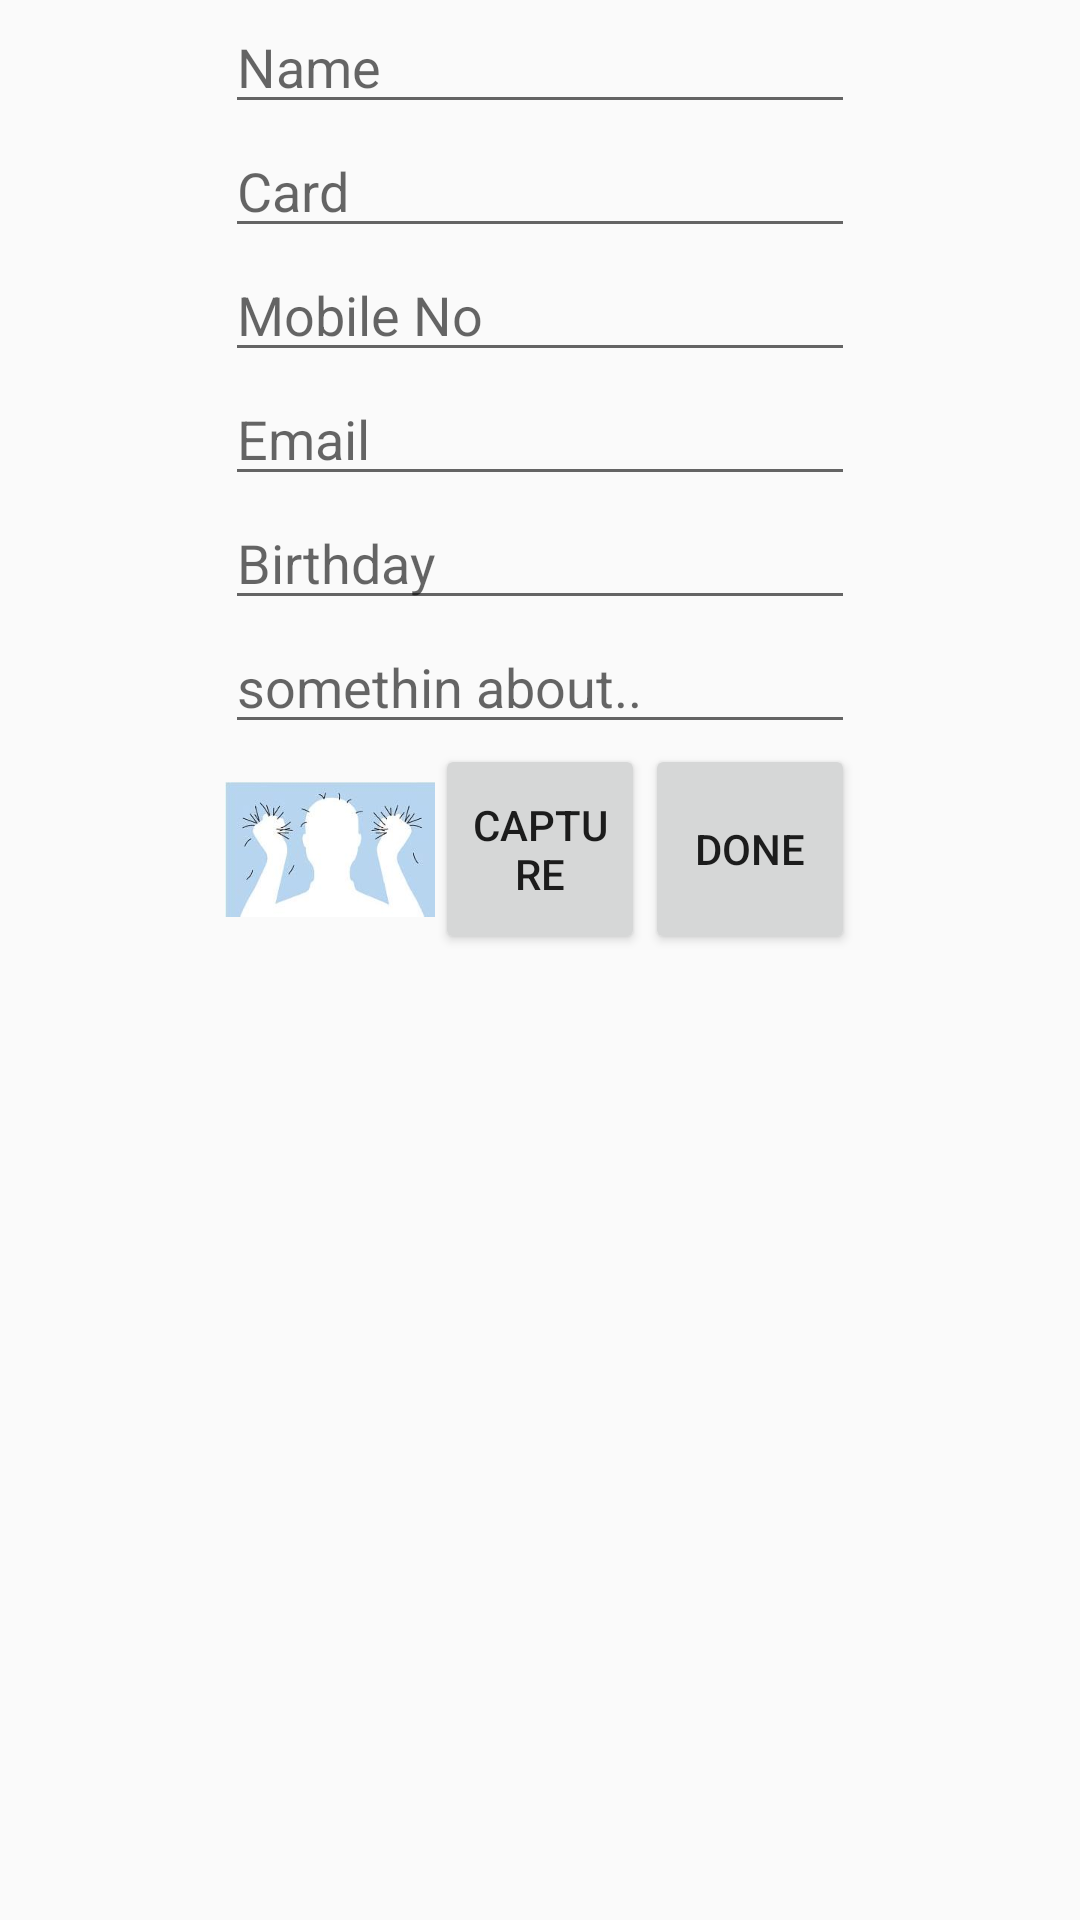

This screen was rendered from an Android layout file. Write that file and the resources it references.
<!-- AndroidManifest.xml: application theme MyMaterialTheme -->
<!-- res/layout/fragment_two.xml -->
<RelativeLayout xmlns:android="http://schemas.android.com/apk/res/android"
    xmlns:tools="http://schemas.android.com/tools"
    android:layout_width="match_parent"
    android:layout_height="match_parent"
    tools:context=".FragmentTwo">

    <EditText
        android:layout_width="wrap_content"
        android:layout_height="wrap_content"
        android:id="@+id/nameEditText"
        android:layout_alignParentTop="true"
        android:layout_alignLeft="@+id/cardEditText"
        android:layout_alignStart="@+id/cardEditText"
        android:layout_alignRight="@+id/tpEditText"
        android:layout_alignEnd="@+id/tpEditText"
        android:hint="Name" />

    <EditText
        android:layout_width="wrap_content"
        android:layout_height="wrap_content"
        android:id="@+id/cardEditText"
        android:hint="Card"
        android:layout_below="@+id/nameEditText"
        android:layout_alignLeft="@+id/tpEditText"
        android:layout_alignStart="@+id/tpEditText"
        android:layout_alignRight="@+id/tpEditText"
        android:layout_alignEnd="@+id/tpEditText" />

    <EditText
        android:layout_width="wrap_content"
        android:layout_height="wrap_content"
        android:inputType="phone"
        android:ems="10"
        android:id="@+id/tpEditText"
        android:hint="Mobile No"
        android:layout_below="@+id/cardEditText"
        android:layout_centerHorizontal="true" />

    <EditText
        android:layout_width="wrap_content"
        android:layout_height="wrap_content"
        android:inputType="textEmailAddress"
        android:ems="10"
        android:id="@+id/emailEditText"
        android:layout_below="@+id/tpEditText"
        android:layout_alignLeft="@+id/tpEditText"
        android:layout_alignStart="@+id/tpEditText"
        android:hint="Email" />

    <EditText
        android:layout_width="wrap_content"
        android:layout_height="wrap_content"
        android:inputType="date"
        android:ems="10"
        android:id="@+id/bdayEditText"
        android:layout_below="@+id/emailEditText"
        android:layout_alignLeft="@+id/emailEditText"
        android:layout_alignStart="@+id/emailEditText"
        android:hint="Birthday" />

    <EditText
        android:layout_width="wrap_content"
        android:layout_height="wrap_content"
        android:id="@+id/descEditText"
        android:layout_below="@+id/bdayEditText"
        android:layout_alignLeft="@+id/bdayEditText"
        android:layout_alignStart="@+id/bdayEditText"
        android:layout_alignRight="@+id/bdayEditText"
        android:layout_alignEnd="@+id/bdayEditText"
        android:hint="somethin about.." />

    <ImageView
        android:layout_width="70dp"
        android:layout_height="70dp"
        android:id="@+id/photoImageView"
        android:src="@drawable/abc"
        android:layout_below="@+id/descEditText"
        android:layout_alignLeft="@+id/descEditText"
        android:layout_alignStart="@+id/descEditText" />

    <Button
        android:layout_width="70dp"
        android:layout_height="70dp"
        android:text="Capture"
        android:id="@+id/captureButton"
        android:layout_below="@+id/descEditText"
        android:layout_toLeftOf="@+id/doneButton"
        android:layout_toStartOf="@+id/doneButton" />

    <Button
        android:layout_width="70dp"
        android:layout_height="70dp"
        android:text="done"
        android:id="@+id/doneButton"
        android:layout_below="@+id/descEditText"
        android:layout_alignRight="@+id/descEditText"
        android:layout_alignEnd="@+id/descEditText" />

</RelativeLayout>
<!-- resources referenced by this layout -->
<resources>
  <!-- drawable abc: jpg bitmap (drawable, 6244 bytes) -->
  <style name="MyMaterialTheme" parent="MyMaterialTheme.Base">
  
      </style>
  <style name="MyMaterialTheme.Base" parent="Theme.AppCompat.Light.DarkActionBar">
          <item name="windowNoTitle">true</item>
          <item name="windowActionBar">false</item>
          <item name="colorPrimary">#6c0070</item>
          <item name="colorPrimaryDark">#6c0070</item>
          <item name="colorAccent">#bb03c2</item>
      </style>
</resources>
